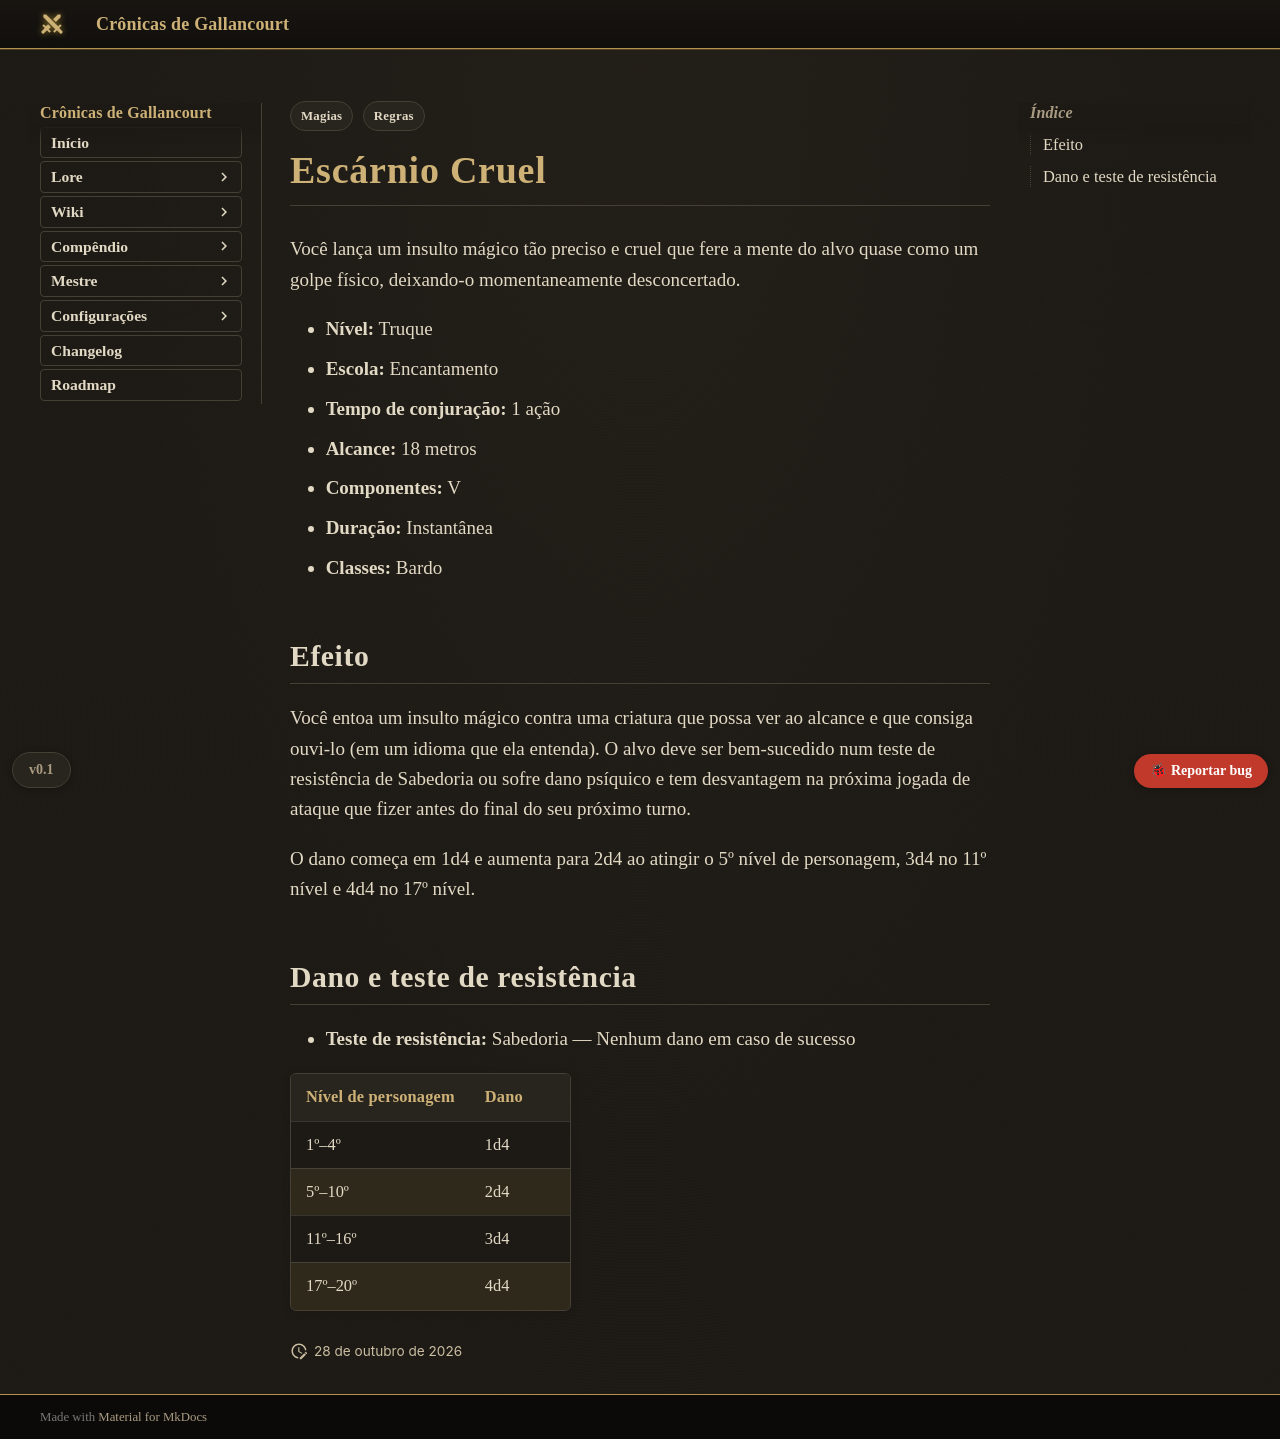

repository: Verayon/Gallancourt-RPG-DnD- · page: magias/escarnio-cruel/index.html · generator: mkdocs

---
tags:
  - Regras
  - Magias
magia:
  nivel: 0
  escola: Encantamento
  tempo: "1 ação"
  alcance: "18 metros"
  componentes: "V"
  duracao: Instantânea
  ritual: false
  concentracao: false
  classes: [Bardo]
  categoria: Dano
  dano_tipo: Psíquico
  alcance_tipo: Distância
  area: Nenhuma
  fonte: PHB
  nome_ingles: Vicious Mockery
  resistencia: Sabedoria
  resistencia_efeito: "Nenhum dano"
  dano:
    - ["1º–4º", "1d4"]
    - ["5º–10º", "2d4"]
    - ["11º–16º", "3d4"]
    - ["17º–20º", "4d4"]
---

# Escárnio Cruel

Você lança um insulto mágico tão preciso e cruel que fere a mente do alvo quase como um golpe
físico, deixando-o momentaneamente desconcertado.

- **Nível:** Truque
- **Escola:** Encantamento
- **Tempo de conjuração:** 1 ação
- **Alcance:** 18 metros
- **Componentes:** V
- **Duração:** Instantânea
- **Classes:** Bardo

## Efeito

Você entoa um insulto mágico contra uma criatura que possa ver ao alcance e que consiga ouvi-lo
(em um idioma que ela entenda). O alvo deve ser bem-sucedido num teste de resistência de
Sabedoria ou sofre dano psíquico e tem desvantagem na próxima jogada de ataque que fizer antes do
final do seu próximo turno.

O dano começa em 1d4 e aumenta para 2d4 ao atingir o 5º nível de personagem, 3d4 no 11º nível e
4d4 no 17º nível.
